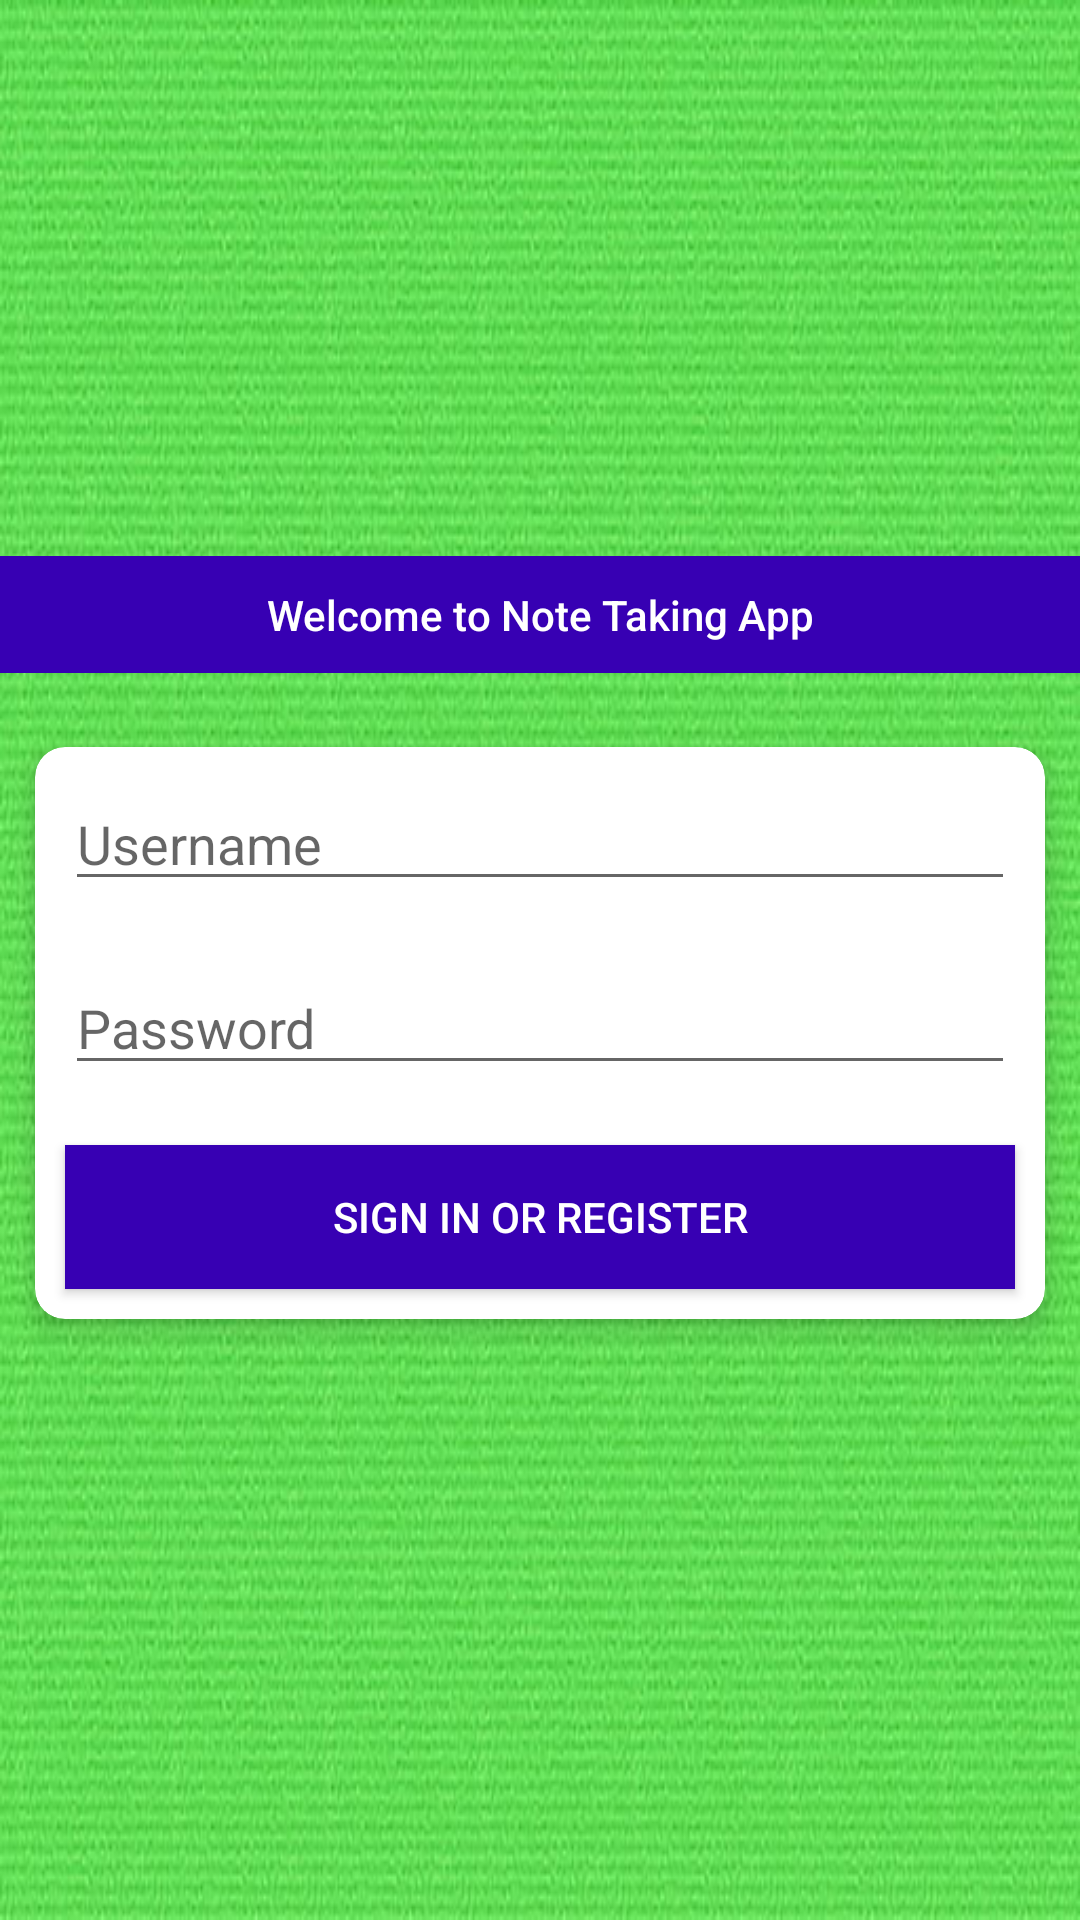

Produce the Android XML layout that renders to this screen, including the resource entries it uses.
<!-- AndroidManifest.xml: application theme Theme.NoteTakingApp -->
<!-- res/layout/activity_signup_login.xml -->
<?xml version="1.0" encoding="utf-8"?>
<RelativeLayout
    xmlns:android="http://schemas.android.com/apk/res/android"
    xmlns:app="http://schemas.android.com/apk/res-auto"
    xmlns:tools="http://schemas.android.com/tools"
    android:id="@+id/container"
    android:layout_width="match_parent"
    android:layout_height="match_parent"
    android:paddingLeft="@dimen/activity_horizontal_margin"
    android:paddingRight="@dimen/activity_horizontal_margin"
    android:layout_gravity="center"
    android:gravity="center"
    android:background="@drawable/bluebg"
    android:paddingBottom="@dimen/activity_vertical_margin"
    tools:context=".SignupLoginActivity">
    <TextView
        android:id="@+id/notetitle"
        android:text="Welcome to Note Taking App"
        android:layout_marginBottom="10dp"
        android:layout_width="match_parent"
        android:textAlignment="center"
        android:padding="10dp"
        style="@style/TextAppearance.Compat.Notification.Title"
        android:background="@color/design_default_color_primary_dark"
        android:textColor="#fff"
        android:layout_height="wrap_content"
        android:gravity="center_horizontal" />
    <androidx.cardview.widget.CardView
        android:layout_width="match_parent"
        android:layout_below="@id/notetitle"
        app:cardCornerRadius="10dp"
        android:layout_margin="4dp"
        app:cardUseCompatPadding="true"
        app:cardElevation="5dp"
        android:layout_height="wrap_content">
        <RelativeLayout
            android:layout_width="match_parent"
            android:layout_height="wrap_content">


            <EditText
                android:id="@+id/username"
                android:layout_width="match_parent"
                android:layout_margin="10dp"
                android:layout_height="wrap_content"
                android:hint="Username"
                android:inputType="textEmailAddress"/>

            <EditText
                android:id="@+id/password"
                android:layout_width="match_parent"
                android:layout_margin="10dp"
                android:layout_height="wrap_content"
                android:hint="@string/prompt_password"
                android:layout_below="@id/username"
                android:imeActionLabel="@string/action_sign_in_short"
                android:imeOptions="actionDone"
                android:inputType="textPassword" />

            <Button
                android:id="@+id/login"
                android:layout_width="match_parent"
                android:layout_height="wrap_content"
                android:layout_gravity="start"
                android:textColor="#fff"
                android:layout_margin="10dp"
                android:layout_below="@id/password"
                android:background="@color/design_default_color_primary_dark"
                android:text="@string/action_sign_in"/>

            <ProgressBar
                android:id="@+id/loading"
                android:layout_below="@id/login"
                android:layout_margin="10dp"
                android:visibility="gone"
                android:layout_centerHorizontal="true"
                android:layout_width="wrap_content"
                android:layout_height="wrap_content" />
        </RelativeLayout>
    </androidx.cardview.widget.CardView>
</RelativeLayout>
<!-- resources referenced by this layout -->
<resources>
  <!-- drawable bluebg: jpg bitmap (drawable, 60404 bytes) -->
  <string name="action_sign_in">Sign in or register</string>
  <string name="action_sign_in_short">Sign in</string>
  <string name="prompt_password">Password</string>
  <style name="Theme.NoteTakingApp" parent="Theme.MaterialComponents.DayNight.DarkActionBar">
          
          <item name="colorPrimary">@color/purple_500</item>
          <item name="colorPrimaryVariant">@color/purple_700</item>
          <item name="colorOnPrimary">@color/white</item>
          
          <item name="colorSecondary">@color/teal_200</item>
          <item name="colorSecondaryVariant">@color/teal_700</item>
          <item name="colorOnSecondary">@color/black</item>
          
          <item name="android:statusBarColor" tools:targetApi="l">?attr/colorPrimaryVariant</item>
          
      </style>
  <!-- not gathered from this repository: default colours our renderer supplied (Android Studio template values) -->
  <color name="purple_500">#FF6200EE</color>
  <color name="purple_700">#FF3700B3</color>
  <color name="teal_200">#FF03DAC5</color>
  <color name="teal_700">#FF018786</color>
  <color name="black">#FF000000</color>
  <color name="white">#FFFFFFFF</color>
</resources>
